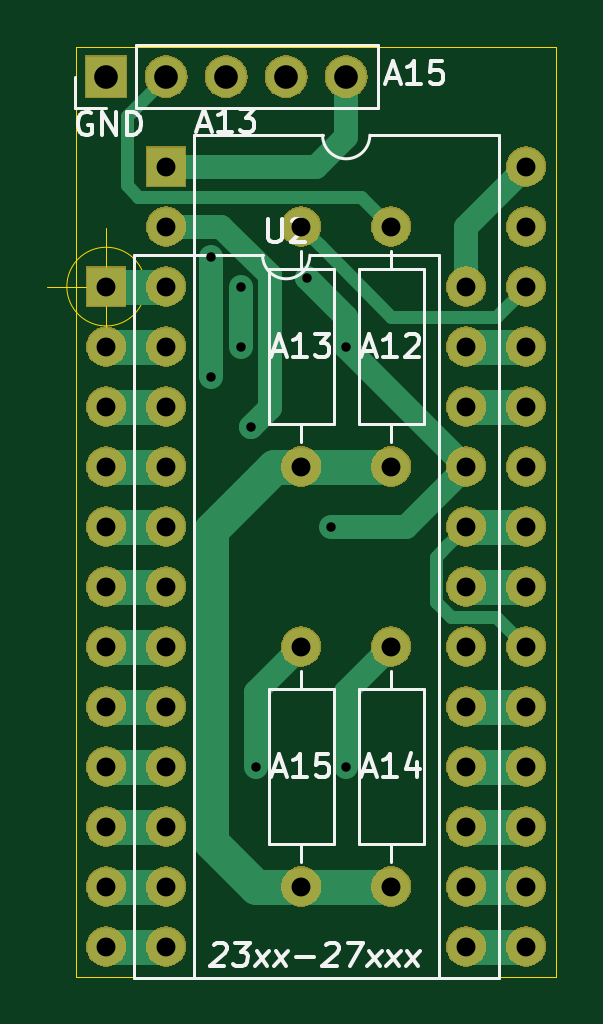
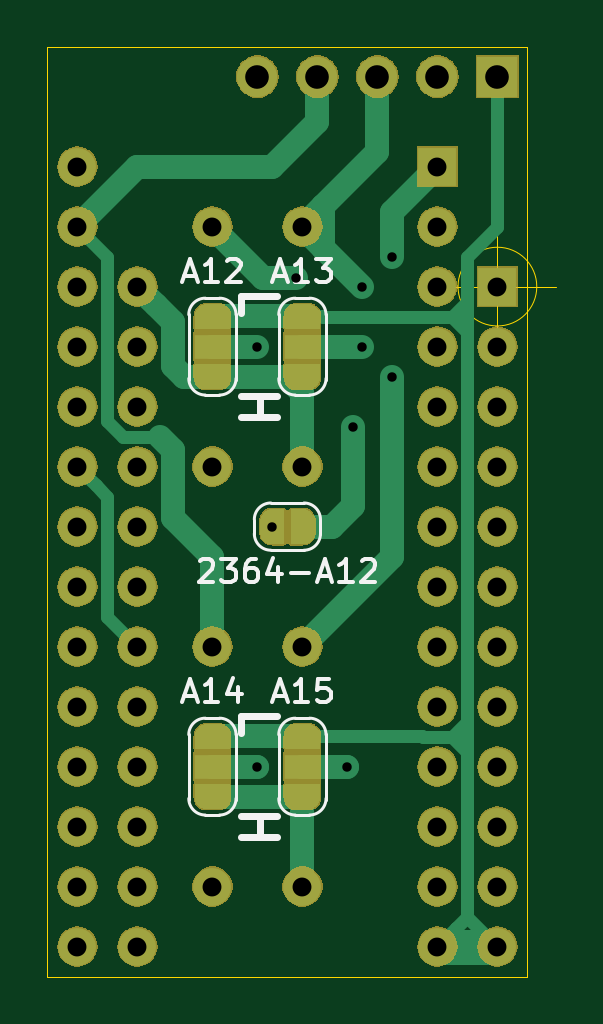
Circuit board: 9 layer files. Board 21.6 x 39.4 mm.
- bottom_copper: 23xxxAdapter-B_Cu.gbr (19524 bytes)
- bottom_mask: 23xxxAdapter-B_Mask.gbr (94035 bytes)
- bottom_silk: 23xxxAdapter-B_SilkS.gbr (8093 bytes)
- outline: 23xxxAdapter-Edge_Cuts.gbr (946 bytes)
- top_copper: 23xxxAdapter-F_Cu.gbr (6539 bytes)
- top_mask: 23xxxAdapter-F_Mask.gbr (73077 bytes)
- top_silk: 23xxxAdapter-F_SilkS.gbr (9748 bytes)
- drill: 23xxxAdapter-NPTH.drl (285 bytes)
- drill: 23xxxAdapter-PTH.drl (1195 bytes)

=== bottom_copper: 23xxxAdapter-B_Cu.gbr (19524 bytes, source omitted) ===
=== bottom_mask: 23xxxAdapter-B_Mask.gbr (94035 bytes, source omitted) ===
=== bottom_silk: 23xxxAdapter-B_SilkS.gbr (8093 bytes, source omitted) ===
=== outline: 23xxxAdapter-Edge_Cuts.gbr ===
G04 #@! TF.GenerationSoftware,KiCad,Pcbnew,(5.1.2)-1*
G04 #@! TF.CreationDate,2020-02-06T22:00:07-05:00*
G04 #@! TF.ProjectId,23xxxAdapter,32337878-7841-4646-9170-7465722e6b69,rev?*
G04 #@! TF.SameCoordinates,Original*
G04 #@! TF.FileFunction,Profile,NP*
%FSLAX46Y46*%
G04 Gerber Fmt 4.6, Leading zero omitted, Abs format (unit mm)*
G04 Created by KiCad (PCBNEW (5.1.2)-1) date 2020-02-06 22:00:07*
%MOMM*%
%LPD*%
G04 APERTURE LIST*
%ADD10C,0.050000*%
G04 APERTURE END LIST*
D10*
X156606666Y-78740000D02*
G75*
G03X156606666Y-78740000I-1666666J0D01*
G01*
X152440000Y-78740000D02*
X157440000Y-78740000D01*
X154940000Y-76240000D02*
X154940000Y-81240000D01*
X173990000Y-68580000D02*
X173482000Y-68580000D01*
X173990000Y-107950000D02*
X173990000Y-68580000D01*
X153670000Y-107950000D02*
X173990000Y-107950000D01*
X153670000Y-68580000D02*
X153670000Y-107950000D01*
X153670000Y-68580000D02*
X173482000Y-68580000D01*
M02*

=== top_copper: 23xxxAdapter-F_Cu.gbr ===
G04 #@! TF.GenerationSoftware,KiCad,Pcbnew,(5.1.2)-1*
G04 #@! TF.CreationDate,2020-02-06T22:00:07-05:00*
G04 #@! TF.ProjectId,23xxxAdapter,32337878-7841-4646-9170-7465722e6b69,rev?*
G04 #@! TF.SameCoordinates,Original*
G04 #@! TF.FileFunction,Copper,L1,Top*
G04 #@! TF.FilePolarity,Positive*
%FSLAX46Y46*%
G04 Gerber Fmt 4.6, Leading zero omitted, Abs format (unit mm)*
G04 Created by KiCad (PCBNEW (5.1.2)-1) date 2020-02-06 22:00:07*
%MOMM*%
%LPD*%
G04 APERTURE LIST*
%ADD10R,1.600000X1.600000*%
%ADD11O,1.600000X1.600000*%
%ADD12R,1.700000X1.700000*%
%ADD13O,1.700000X1.700000*%
%ADD14C,1.600000*%
%ADD15C,0.800000*%
%ADD16C,1.500000*%
%ADD17C,0.539000*%
%ADD18C,1.000000*%
%ADD19C,0.540000*%
G04 APERTURE END LIST*
D10*
X157480000Y-73660000D03*
D11*
X172720000Y-106680000D03*
X157480000Y-76200000D03*
X172720000Y-104140000D03*
X157480000Y-78740000D03*
X172720000Y-101600000D03*
X157480000Y-81280000D03*
X172720000Y-99060000D03*
X157480000Y-83820000D03*
X172720000Y-96520000D03*
X157480000Y-86360000D03*
X172720000Y-93980000D03*
X157480000Y-88900000D03*
X172720000Y-91440000D03*
X157480000Y-91440000D03*
X172720000Y-88900000D03*
X157480000Y-93980000D03*
X172720000Y-86360000D03*
X157480000Y-96520000D03*
X172720000Y-83820000D03*
X157480000Y-99060000D03*
X172720000Y-81280000D03*
X157480000Y-101600000D03*
X172720000Y-78740000D03*
X157480000Y-104140000D03*
X172720000Y-76200000D03*
X157480000Y-106680000D03*
X172720000Y-73660000D03*
D12*
X154940000Y-69850000D03*
D13*
X157480000Y-69850000D03*
X160020000Y-69850000D03*
X162560000Y-69850000D03*
X165100000Y-69850000D03*
D14*
X167005000Y-86360000D03*
D11*
X167005000Y-76200000D03*
X163195000Y-76200000D03*
D14*
X163195000Y-86360000D03*
D11*
X167005000Y-93980000D03*
D14*
X167005000Y-104140000D03*
X163195000Y-104140000D03*
D11*
X163195000Y-93980000D03*
D10*
X154940000Y-78740000D03*
D11*
X170180000Y-106680000D03*
X154940000Y-81280000D03*
X170180000Y-104140000D03*
X154940000Y-83820000D03*
X170180000Y-101600000D03*
X154940000Y-86360000D03*
X170180000Y-99060000D03*
X154940000Y-88900000D03*
X170180000Y-96520000D03*
X154940000Y-91440000D03*
X170180000Y-93980000D03*
X154940000Y-93980000D03*
X170180000Y-91440000D03*
X154940000Y-96520000D03*
X170180000Y-88900000D03*
X154940000Y-99060000D03*
X170180000Y-86360000D03*
X154940000Y-101600000D03*
X170180000Y-83820000D03*
X154940000Y-104140000D03*
X170180000Y-81280000D03*
X154940000Y-106680000D03*
X170180000Y-78740000D03*
D15*
X160655000Y-78740000D03*
X160655000Y-81280000D03*
X165100000Y-99060000D03*
X165100000Y-81280000D03*
X164465000Y-88900000D03*
X163449000Y-78359000D03*
X161290000Y-99060000D03*
X159385000Y-77470000D03*
X159385000Y-82550000D03*
X161054999Y-84690001D03*
D16*
X154940000Y-106680000D02*
X157480000Y-106680000D01*
D17*
X163994999Y-76999999D02*
X163195000Y-76200000D01*
X167004501Y-80009501D02*
X163994999Y-76999999D01*
X171450499Y-80009501D02*
X167004501Y-80009501D01*
X172720000Y-78740000D02*
X171450499Y-80009501D01*
D18*
X160655000Y-78740000D02*
X160655000Y-81280000D01*
D17*
X160655000Y-81280000D02*
X160655000Y-81280000D01*
D18*
X165100000Y-95885000D02*
X167005000Y-93980000D01*
X165100000Y-99060000D02*
X165100000Y-95885000D01*
X170180000Y-76200000D02*
X172720000Y-73660000D01*
X170180000Y-78740000D02*
X170180000Y-76200000D01*
D16*
X163195000Y-104140000D02*
X167005000Y-104140000D01*
X163195000Y-86360000D02*
X167005000Y-86360000D01*
X162063630Y-86360000D02*
X159385000Y-89038630D01*
X163195000Y-86360000D02*
X162063630Y-86360000D01*
X159385000Y-89038630D02*
X159385000Y-102235000D01*
X159385000Y-102235000D02*
X161290000Y-104140000D01*
X161290000Y-104140000D02*
X163195000Y-104140000D01*
X170180000Y-106680000D02*
X172720000Y-106680000D01*
D17*
X165100000Y-81280000D02*
X165100000Y-81280000D01*
X155829000Y-71501000D02*
X157480000Y-69850000D01*
X155829000Y-74454102D02*
X155829000Y-71501000D01*
X156305397Y-74930499D02*
X155829000Y-74454102D01*
X164465000Y-88900000D02*
X164465000Y-88900000D01*
D18*
X170180000Y-86360000D02*
X165100000Y-81280000D01*
X165100000Y-81280000D02*
X165100000Y-80010000D01*
X165100000Y-80010000D02*
X163449000Y-78359000D01*
X163449000Y-78359000D02*
X163449000Y-78359000D01*
X167640000Y-88900000D02*
X170180000Y-86360000D01*
X164465000Y-88900000D02*
X167640000Y-88900000D01*
D17*
X156306395Y-74929501D02*
X156305397Y-74930499D01*
X165734501Y-74929501D02*
X156306395Y-74929501D01*
X167005000Y-76200000D02*
X165734501Y-74929501D01*
D16*
X170180000Y-104140000D02*
X172720000Y-104140000D01*
X154940000Y-78740000D02*
X157480000Y-78740000D01*
X170180000Y-101600000D02*
X172720000Y-101600000D01*
X154940000Y-81280000D02*
X157480000Y-81280000D01*
X170180000Y-99060000D02*
X172720000Y-99060000D01*
X154940000Y-83820000D02*
X157480000Y-83820000D01*
X170180000Y-96520000D02*
X172720000Y-96520000D01*
X154940000Y-86360000D02*
X157480000Y-86360000D01*
X170180000Y-88900000D02*
X172720000Y-88900000D01*
D19*
X171450000Y-92710000D02*
X169545000Y-92710000D01*
X172720000Y-93980000D02*
X171450000Y-92710000D01*
X169380001Y-89699999D02*
X170180000Y-88900000D01*
X168909999Y-90170001D02*
X169380001Y-89699999D01*
X168909999Y-92074999D02*
X168909999Y-90170001D01*
X169545000Y-92710000D02*
X168909999Y-92074999D01*
D16*
X154940000Y-88900000D02*
X157480000Y-88900000D01*
X170180000Y-91440000D02*
X172720000Y-91440000D01*
X154940000Y-91440000D02*
X157480000Y-91440000D01*
X154940000Y-93980000D02*
X157480000Y-93980000D01*
X154940000Y-96520000D02*
X157480000Y-96520000D01*
X170180000Y-83820000D02*
X172720000Y-83820000D01*
X154940000Y-99060000D02*
X157480000Y-99060000D01*
X170180000Y-81280000D02*
X172720000Y-81280000D01*
X154940000Y-101600000D02*
X157480000Y-101600000D01*
X154940000Y-104140000D02*
X157480000Y-104140000D01*
D18*
X157480000Y-73660000D02*
X163830000Y-73660000D01*
X165100000Y-72390000D02*
X165100000Y-69850000D01*
X163830000Y-73660000D02*
X165100000Y-72390000D01*
X161290000Y-95885000D02*
X163195000Y-93980000D01*
X161290000Y-99060000D02*
X161290000Y-95885000D01*
D17*
X159385000Y-82550000D02*
X159385000Y-82550000D01*
D18*
X159385000Y-82550000D02*
X159385000Y-77470000D01*
X161855010Y-83889990D02*
X161054999Y-84690001D01*
X161855010Y-78242940D02*
X161855010Y-83889990D01*
X159812070Y-76200000D02*
X161855010Y-78242940D01*
X157480000Y-76200000D02*
X159812070Y-76200000D01*
X161054999Y-84690001D02*
X161054999Y-84690001D01*
M02*

=== top_mask: 23xxxAdapter-F_Mask.gbr (73077 bytes, source omitted) ===
=== top_silk: 23xxxAdapter-F_SilkS.gbr (9748 bytes, source omitted) ===
=== drill: 23xxxAdapter-NPTH.drl ===
M48
; DRILL file {KiCad (5.1.2)-1} date 2/6/2020 10:00:09 PM
; FORMAT={-:-/ absolute / inch / decimal}
; #@! TF.CreationDate,2020-02-06T22:00:09-05:00
; #@! TF.GenerationSoftware,Kicad,Pcbnew,(5.1.2)-1
; #@! TF.FileFunction,NonPlated,1,2,NPTH
FMAT,2
INCH
%
G90
G05
T0
M30

=== drill: 23xxxAdapter-PTH.drl ===
M48
; DRILL file {KiCad (5.1.2)-1} date 2/6/2020 10:00:09 PM
; FORMAT={-:-/ absolute / inch / decimal}
; #@! TF.CreationDate,2020-02-06T22:00:09-05:00
; #@! TF.GenerationSoftware,Kicad,Pcbnew,(5.1.2)-1
; #@! TF.FileFunction,Plated,1,2,PTH
FMAT,2
INCH
T1C0.0157
T2C0.0315
T3C0.0394
%
G90
G05
T1
X6.275Y-3.05
X6.275Y-3.25
X6.325Y-3.1
X6.325Y-3.2
X6.3407Y-3.3343
X6.35Y-3.9
X6.435Y-3.085
X6.475Y-3.5
X6.5Y-3.2
X6.5Y-3.9
T2
X6.575Y-3.7
X6.575Y-4.1
X6.425Y-3.7
X6.425Y-4.1
X6.575Y-3.0
X6.575Y-3.4
X6.2Y-2.9
X6.2Y-3.0
X6.2Y-3.1
X6.2Y-3.2
X6.2Y-3.3
X6.2Y-3.4
X6.2Y-3.5
X6.2Y-3.6
X6.2Y-3.7
X6.2Y-3.8
X6.2Y-3.9
X6.2Y-4.0
X6.2Y-4.1
X6.2Y-4.2
X6.8Y-2.9
X6.8Y-3.0
X6.8Y-3.1
X6.8Y-3.2
X6.8Y-3.3
X6.8Y-3.4
X6.8Y-3.5
X6.8Y-3.6
X6.8Y-3.7
X6.8Y-3.8
X6.8Y-3.9
X6.8Y-4.0
X6.8Y-4.1
X6.8Y-4.2
X6.425Y-3.0
X6.425Y-3.4
X6.1Y-3.1
X6.1Y-3.2
X6.1Y-3.3
X6.1Y-3.4
X6.1Y-3.5
X6.1Y-3.6
X6.1Y-3.7
X6.1Y-3.8
X6.1Y-3.9
X6.1Y-4.0
X6.1Y-4.1
X6.1Y-4.2
X6.7Y-3.1
X6.7Y-3.2
X6.7Y-3.3
X6.7Y-3.4
X6.7Y-3.5
X6.7Y-3.6
X6.7Y-3.7
X6.7Y-3.8
X6.7Y-3.9
X6.7Y-4.0
X6.7Y-4.1
X6.7Y-4.2
T3
X6.1Y-2.75
X6.2Y-2.75
X6.3Y-2.75
X6.4Y-2.75
X6.5Y-2.75
T0
M30

